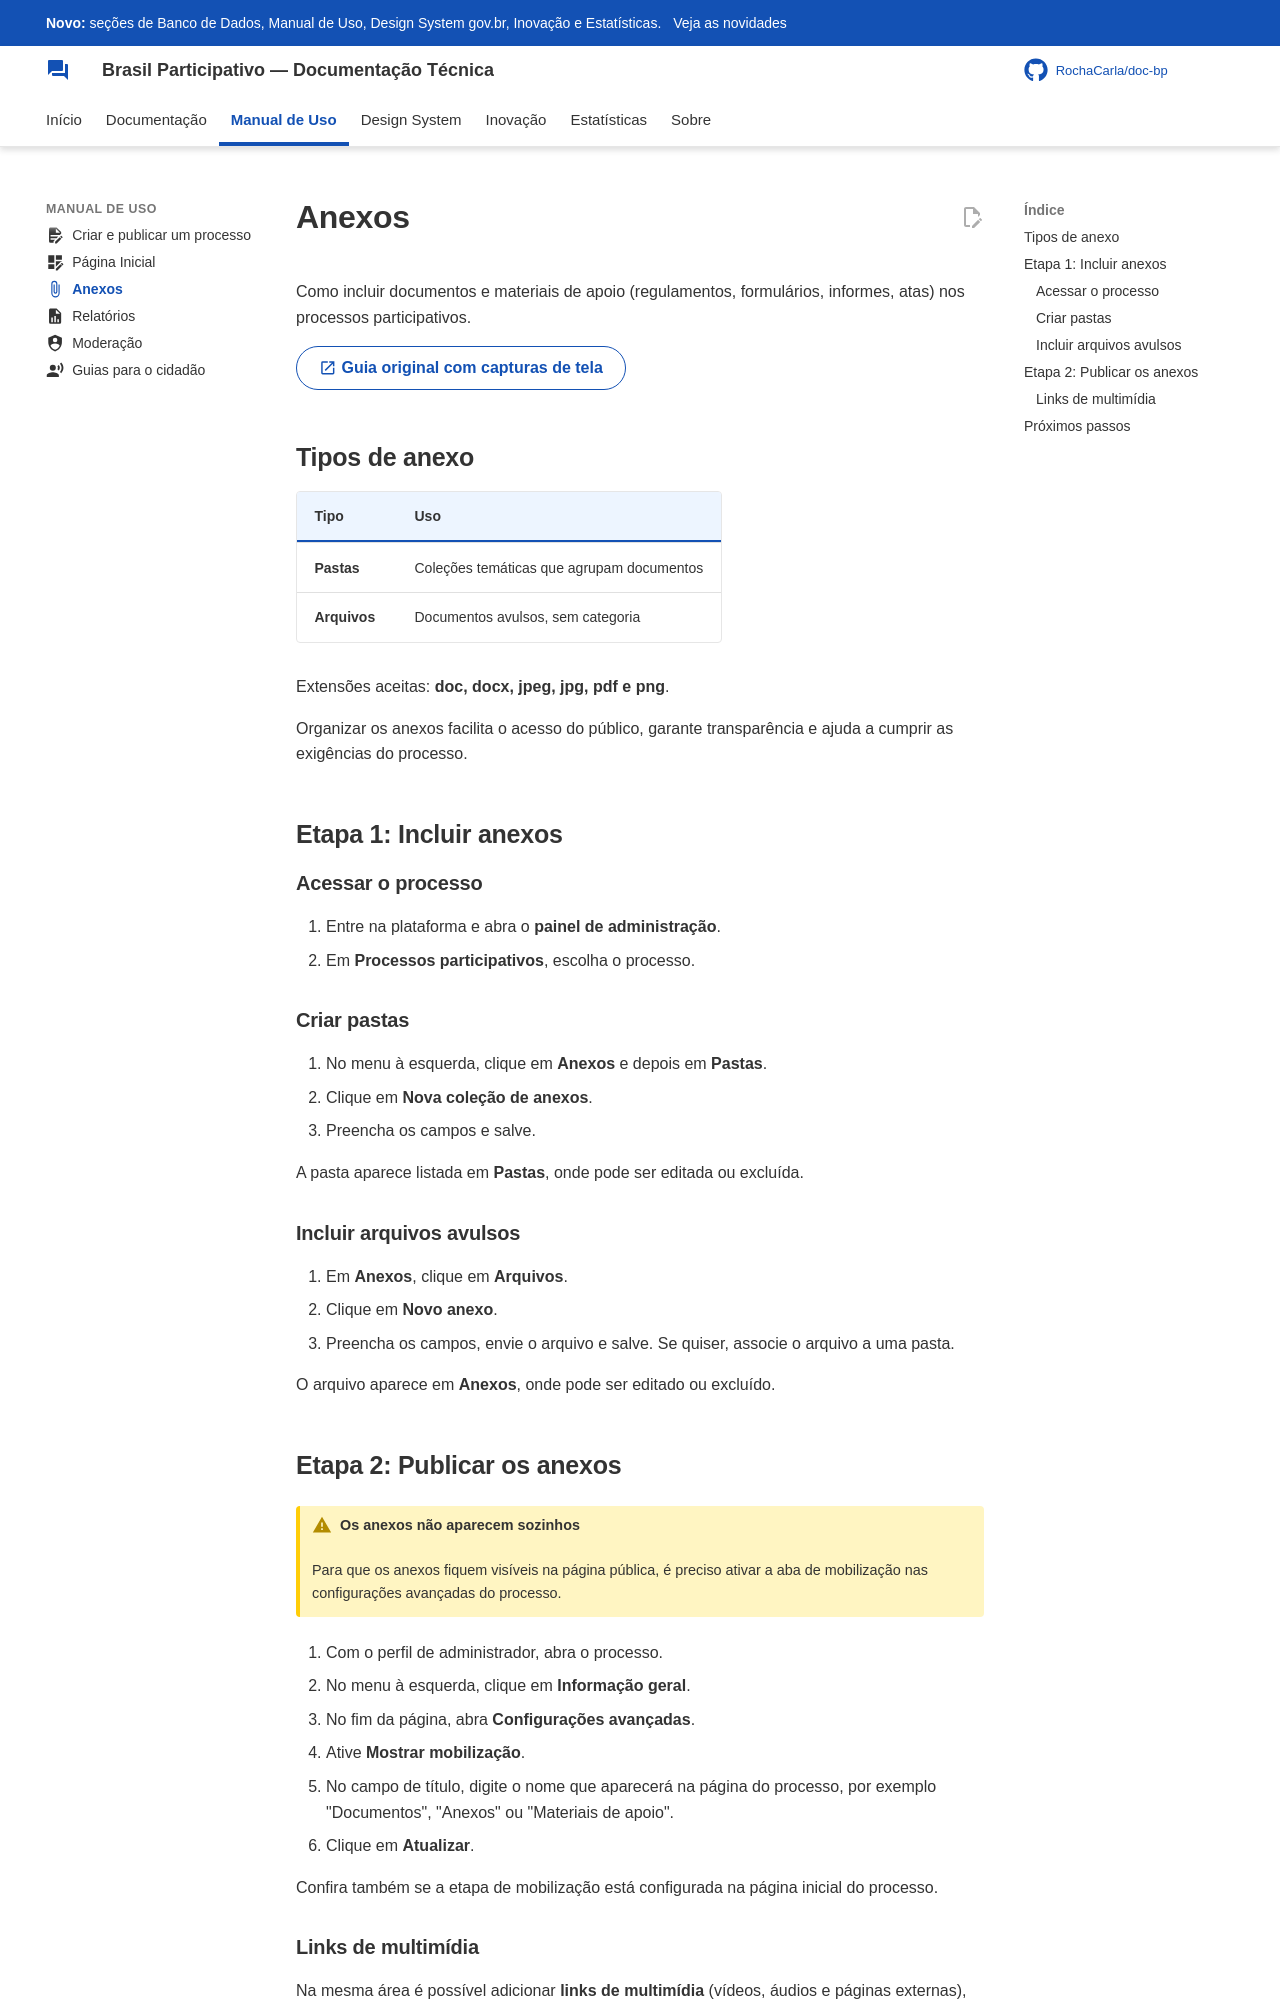

repository: RochaCarla/doc-bp · page: manual/anexos/index.html · generator: mkdocs

---
icon: material/paperclip
---

# Anexos

Como incluir documentos e materiais de apoio (regulamentos, formulários, informes, atas) nos processos participativos.

[:material-open-in-new: Guia original com capturas de tela](https://brasilparticipativo.presidencia.gov.br/pages/tutorial-anexos){ .md-button }

## Tipos de anexo

| Tipo | Uso |
|------|-----|
| **Pastas** | Coleções temáticas que agrupam documentos |
| **Arquivos** | Documentos avulsos, sem categoria |

Extensões aceitas: **doc, docx, jpeg, jpg, pdf e png**.

Organizar os anexos facilita o acesso do público, garante transparência e ajuda a cumprir as exigências do processo.

## Etapa 1: Incluir anexos

### Acessar o processo

1. Entre na plataforma e abra o **painel de administração**.
2. Em **Processos participativos**, escolha o processo.

### Criar pastas

1. No menu à esquerda, clique em **Anexos** e depois em **Pastas**.
2. Clique em **Nova coleção de anexos**.
3. Preencha os campos e salve.

A pasta aparece listada em **Pastas**, onde pode ser editada ou excluída.

### Incluir arquivos avulsos

1. Em **Anexos**, clique em **Arquivos**.
2. Clique em **Novo anexo**.
3. Preencha os campos, envie o arquivo e salve. Se quiser, associe o arquivo a uma pasta.

O arquivo aparece em **Anexos**, onde pode ser editado ou excluído.
